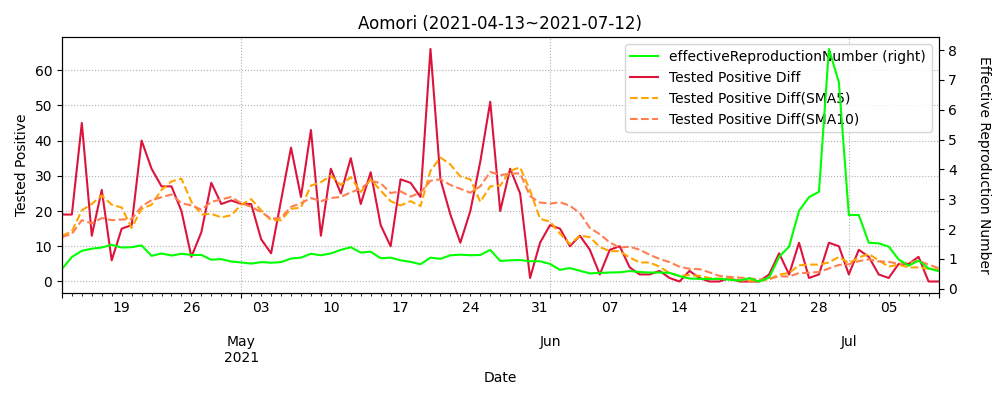

Values plotted in this chart, from the file beside it:
datetime, testedPositive, peopleTested, hospitalized, serious, discharged, deaths, effectiveReproductionNumber, Tested Positive Diff, Tested Positive Diff(SMA5), Tested Positive Diff(SMA10)
2020-03-11, 0, 58.0, , , , , , , , 
2020-03-12, 0, 66.0, , , , , , 0.0, , 
2020-03-13, 0, 70.0, , , , , , 0.0, , 
2020-03-14, 0, 70.0, , , , , , 0.0, , 
2020-03-15, 0, 70.0, , , , , , 0.0, , 
2020-03-16, 0, 72.0, , , , , , 0.0, 0.0, 
2020-03-17, 0, 74.0, , , , , , 0.0, 0.0, 
2020-03-18, 0, 75.0, , , , , , 0.0, 0.0, 
2020-03-19, 0, 79.0, , , , , , 0.0, 0.0, 
2020-03-20, 0, 85.0, , , , , , 0.0, 0.0, 
2020-03-21, 0, 88.0, , , , , , 0.0, 0.0, 0.0
2020-03-22, 0, 90.0, , , , , , 0.0, 0.0, 0.0
2020-03-23, 2, 90.0, 2.0, , 0.0, 0, , 2.0, 0.4, 0.2
2020-03-24, 2, 90.0, 2.0, , 0.0, 0, , 0.0, 0.4, 0.2
2020-03-25, 6, 102.0, 4.0, , 0.0, 0, , 4.0, 1.2, 0.6
2020-03-26, 6, 116.0, 4.0, , 0.0, 0, , 0.0, 1.2, 0.6
2020-03-27, 6, 123.0, 4.0, , 0.0, 0, , 0.0, 1.2, 0.6
2020-03-28, 6, 124.0, 6.0, , 0.0, 0, , 0.0, 0.8, 0.6
2020-03-29, 7, 132.0, 7.0, , 0.0, 0, , 1.0, 1.0, 0.7
2020-03-30, 7, 132.0, 7.0, , 0.0, 0, , 0.0, 0.2, 0.7
2020-03-31, 8, 137.0, 8.0, , 0.0, 0, , 1.0, 0.4, 0.8
2020-04-01, 8, 137.0, 8.0, , 0.0, 0, , 0.0, 0.4, 0.8
2020-04-02, 9, 160.0, 9.0, , 0.0, 0, , 1.0, 0.6, 0.7
2020-04-03, 11, 180.0, 11.0, , 0.0, 0, , 2.0, 0.8, 0.9
2020-04-04, 11, 188.0, 11.0, , 0.0, 0, , 0.0, 0.8, 0.5
2020-04-05, 11, 199.0, 11.0, , 0.0, 0, , 0.0, 0.6, 0.5
2020-04-06, 11, 233.0, 11.0, , 0.0, 0, , 0.0, 0.6, 0.5
2020-04-07, 11, 249.0, 11.0, , 0.0, 0, 0.61, 0.0, 0.4, 0.5
2020-04-08, 12, 260.0, 12.0, , 0.0, 0, 1.64, 1.0, 0.2, 0.5
2020-04-09, 14, 278.0, 14.0, , 0.0, 0, 1.44, 2.0, 0.6, 0.7
2020-04-10, 14, 313.0, 11.0, , 3.0, 0, 0.69, 0.0, 0.6, 0.6
2020-04-11, 22, 313.0, 19.0, , 3.0, 0, 1.76, 8.0, 2.2, 1.4
2020-04-12, 22, 313.0, 19.0, , 3.0, 0, 2.06, 0.0, 2.2, 1.3
2020-04-13, 22, 391.0, 18.0, , 4.0, 0, 2.06, 0.0, 2.0, 1.1
2020-04-14, 22, 410.0, 17.0, , 5.0, 0, 2.53, 0.0, 1.6, 1.1
2020-04-15, 22, 433.0, 17.0, , 5.0, 0, 1.92, 0.0, 1.6, 1.1
2020-04-16, 22, 447.0, 17.0, , 5.0, 0, 1.4, 0.0, 0.0, 1.1
2020-04-17, 22, 468.0, 17.0, , 5.0, 0, 2.01, 0.0, 0.0, 1.1
2020-04-18, 22, 483.0, 16.0, , 6.0, 0, 0.0, 0.0, 0.0, 1.0
2020-04-19, 22, 494.0, 16.0, , 6.0, 0, 0.0, 0.0, 0.0, 0.8
2020-04-20, 22, 494.0, 13.0, , 9.0, 0, 0.0, 0.0, 0.0, 0.8
2020-04-21, 22, 494.0, 13.0, , 9.0, 0, 0.0, 0.0, 0.0, 0.0
2020-04-22, 22, 501.0, 12.0, , 10.0, 0, 0.0, 0.0, 0.0, 0.0
2020-04-23, 22, 506.0, 8.0, , 14.0, 0, 0.0, 0.0, 0.0, 0.0
2020-04-24, 22, 517.0, 8.0, , 14.0, 0, 0.0, 0.0, 0.0, 0.0
2020-04-25, 22, 526.0, 8.0, , 14.0, 0, , 0.0, 0.0, 0.0
2020-04-26, 22, 540.0, 8.0, , 14.0, 0, , 0.0, 0.0, 0.0
2020-04-27, 23, 580.0, 9.0, , 14.0, 0, , 1.0, 0.2, 0.1
2020-04-28, 26, 598.0, 12.0, , 14.0, 0, , 3.0, 0.8, 0.4
2020-04-29, 26, 613.0, 12.0, , 14.0, 0, , 0.0, 0.8, 0.4
2020-04-30, 26, 639.0, 12.0, , 14.0, 0, , 0.0, 0.8, 0.4
2020-05-01, 26, 643.0, 12.0, , 14.0, 0, , 0.0, 0.8, 0.4
2020-05-02, 26, 643.0, 12.0, , 14.0, 0, , 0.0, 0.6, 0.4
2020-05-03, 26, 643.0, 12.0, , 14.0, 0, , 0.0, 0.0, 0.4
2020-05-04, 26, 643.0, 12.0, , 14.0, 0, 2.19, 0.0, 0.0, 0.4
2020-05-05, 26, 643.0, 11.0, , 15.0, 0, 0.0, 0.0, 0.0, 0.4
2020-05-06, 26, 643.0, 11.0, , 15.0, 0, 0.0, 0.0, 0.0, 0.4
2020-05-07, 26, 714.0, 11.0, , 15.0, 0, 0.0, 0.0, 0.0, 0.3
2020-05-08, 27, 728.0, , , 17.0, , 0.37, 1.0, 0.2, 0.1
2020-05-09, 27, 749.0, , , 17.0, , 0.37, 0.0, 0.2, 0.1
... 427 more rows
